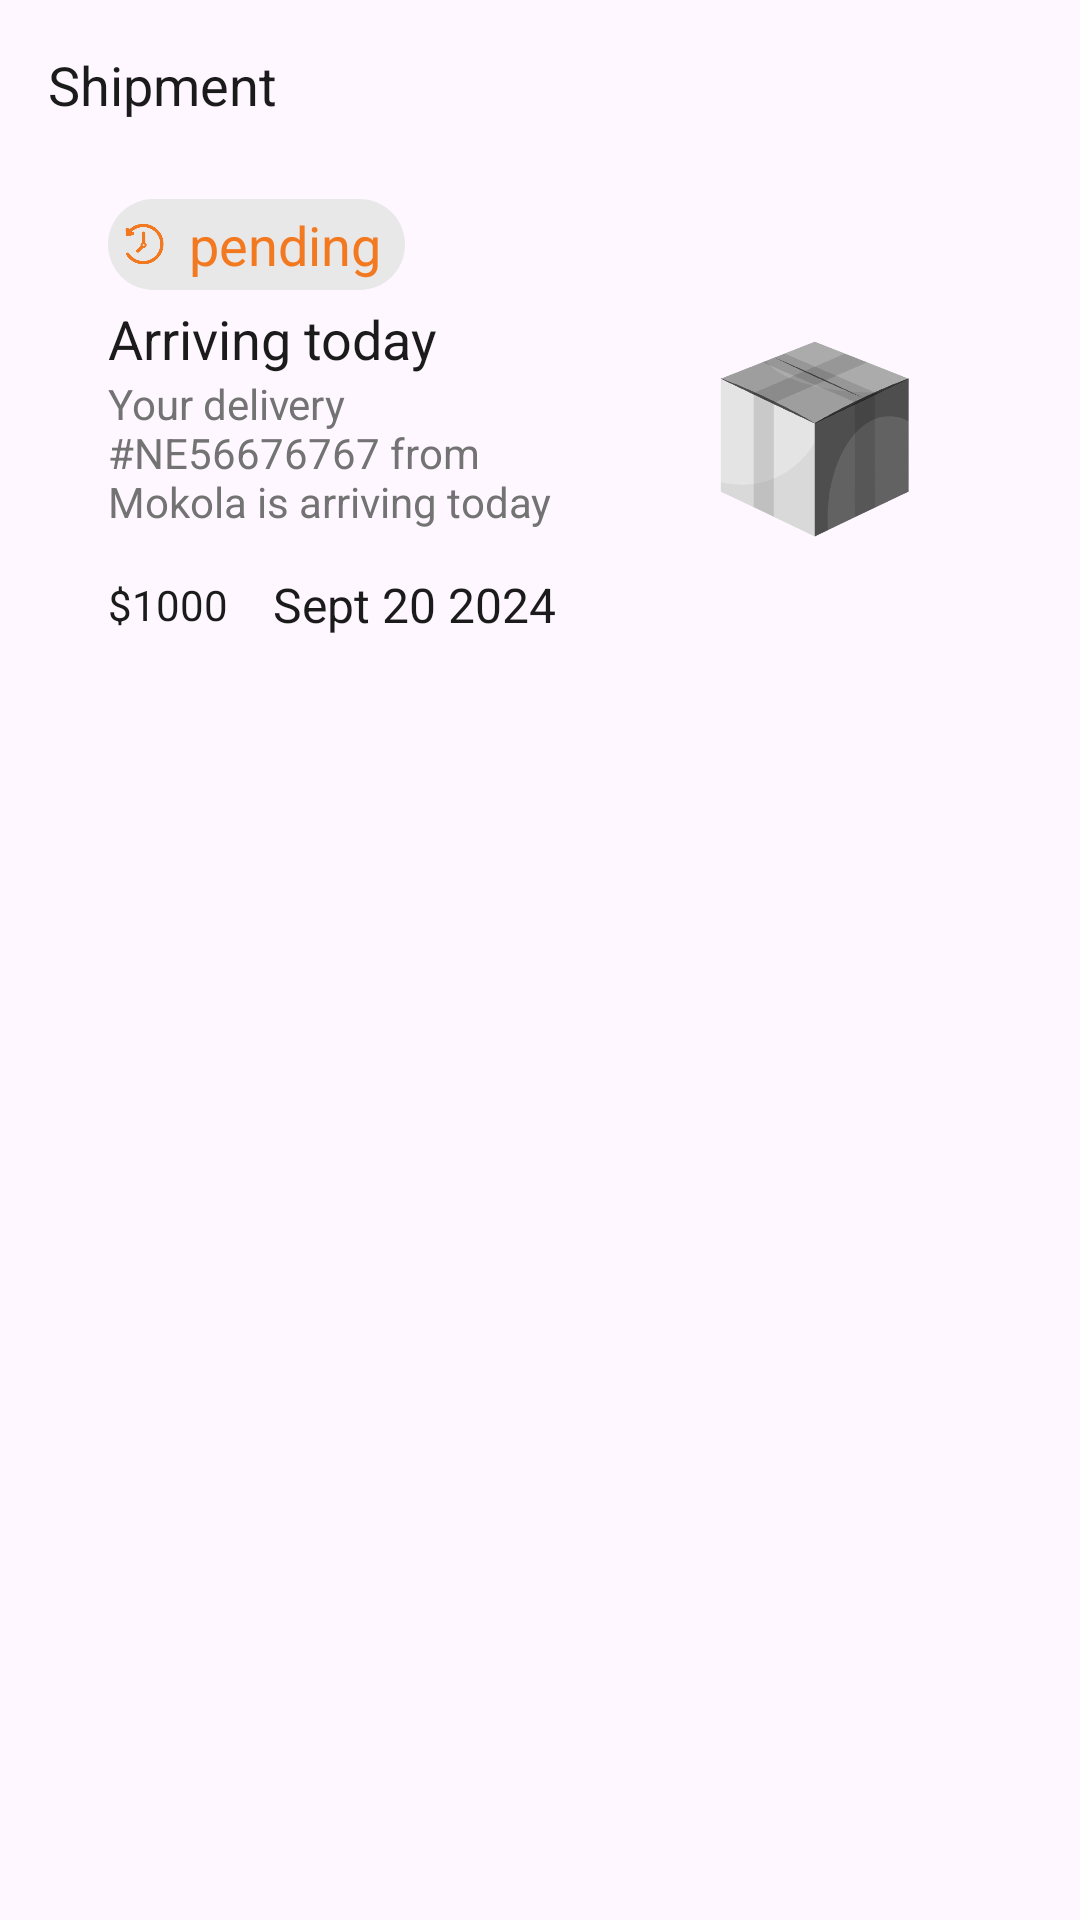

Produce the Android XML layout that renders to this screen, including the resource entries it uses.
<!-- AndroidManifest.xml: application theme Theme.Moov -->
<!-- res/layout/fragment_pending_order.xml -->
<?xml version="1.0" encoding="utf-8"?>
<ScrollView xmlns:android="http://schemas.android.com/apk/res/android"
    xmlns:tools="http://schemas.android.com/tools"
    android:layout_width="match_parent"
    android:layout_height="match_parent"
    xmlns:app="http://schemas.android.com/apk/res-auto"
    tools:context=".fragments.PendingOrderFragment">

    <FrameLayout
        android:layout_width="match_parent"
        android:layout_height="match_parent"
        tools:context=".fragments.ShipmentFragment">


        <RelativeLayout
            android:layout_width="match_parent"
            android:layout_height="wrap_content"
            tools:ignore="MissingConstraints">


            <TextView
                android:id="@+id/shipment_text"
                android:layout_width="wrap_content"
                android:layout_height="wrap_content"
                android:text="@string/shipment_text"
                android:textSize="18sp"
                android:layout_marginEnd="5dp"
                android:layout_marginStart="16dp"
                android:layout_marginTop="16dp"
                android:textColor="@color/black" />




            <RelativeLayout
                android:id="@+id/pending"
                android:layout_width="match_parent"
                android:layout_height="wrap_content"
                android:layout_below="@+id/shipment_text"
                tools:ignore="MissingConstraints,NotSibling"
                android:paddingTop="16dp"
                android:paddingStart="16dp"
                android:paddingEnd="16dp"
                android:layout_marginHorizontal="20dp"
                android:layout_marginVertical="10dp"
                android:background="@drawable/item_track_bg_border">

                <LinearLayout
                    android:layout_width="match_parent"
                    android:layout_height="wrap_content"
                    android:orientation="horizontal">

                    <LinearLayout
                        android:layout_width="wrap_content"
                        android:layout_height="wrap_content"
                        android:layout_weight="1"
                        android:orientation="vertical">

                        <LinearLayout
                            android:layout_width="wrap_content"
                            android:layout_height="wrap_content"
                            android:gravity="center"
                            android:layout_gravity="center_vertical"
                            android:background="@drawable/circular_light_grey_bg"
                            android:layout_marginEnd="8dp"
                            android:layout_marginBottom="4dp"
                            android:orientation="horizontal">

                            <ImageView
                                android:layout_width="24dp"
                                android:layout_height="24dp"
                                android:src="@drawable/ic_shipment"
                                android:contentDescription="@string/sender_icon_img"
                                android:tint="@color/orange"
                                tools:ignore="UseAppTint"
                                android:padding="5dp" />
                            <TextView
                                android:layout_width="wrap_content"
                                android:layout_height="wrap_content"
                                android:text="@string/pending"
                                android:textSize="18sp"
                                android:layout_marginEnd="5dp"
                                android:padding="3dp"
                                android:textColor="@color/orange" />
                        </LinearLayout>

                        <TextView
                            android:layout_width="wrap_content"
                            android:layout_height="wrap_content"
                            android:text="@string/arriving_today"
                            android:textSize="18sp"
                            android:textColor="@color/black" />
                        <TextView
                            android:layout_width="wrap_content"
                            android:layout_height="wrap_content"
                            android:text="@string/delivery_notice"
                            android:textSize="14sp"
                            android:layout_marginEnd="5dp"
                            android:paddingBottom="4dp"
                            android:paddingEnd="40dp"
                            android:paddingStart="0dp"
                            android:textColor="@color/light_grey" />

                        <LinearLayout
                            android:layout_width="wrap_content"
                            android:layout_height="wrap_content"
                            android:layout_marginTop="10dp"
                            android:layout_below="@+id/package_icon"
                            android:gravity="center">

                            <TextView
                                android:layout_width="wrap_content"
                                android:layout_height="wrap_content"
                                android:text="@string/charge"
                                android:textSize="14sp"
                                android:layout_marginEnd="5dp"
                                android:textColor="@color/black" />

                            <View
                                android:layout_width="5dp"
                                android:layout_height="5dp"
                                android:layout_marginEnd="5dp"
                                android:layout_gravity="center_vertical"
                                android:background="@drawable/dot_grey"/>


                            <TextView
                                android:layout_width="wrap_content"
                                android:layout_height="wrap_content"
                                android:text="@string/sept_20_2024"
                                android:textSize="16sp"
                                android:textColor="@color/black" />

                        </LinearLayout>
                    </LinearLayout>




                    <ImageView
                        android:layout_width="150dp"
                        android:layout_height="150dp"
                        android:src="@drawable/box_grey"
                        android:contentDescription="@string/package_icon"
                        android:layout_weight="1"
                        android:layout_marginEnd="20dp"
                        android:layout_marginTop="5dp"
                        />
                </LinearLayout>






            </RelativeLayout>




        </RelativeLayout>

    </FrameLayout>
</ScrollView>
<!-- resources referenced by this layout -->
<resources>
  <color name="black">#ff1b1b1b</color>
  <color name="light_grey">#737373</color>
  <color name="orange">#fff37921</color>
  <!-- drawable box_grey: png bitmap (drawable, 42289 bytes) -->
  <!-- drawable circular_light_grey_bg (drawable) -->
  <?xml version="1.0" encoding="utf-8"?>
  <shape xmlns:android="http://schemas.android.com/apk/res/android">
      <solid android:color="@color/light_grey_001" />
      <corners android:radius="26dp" />
  </shape>
  <!-- drawable ic_shipment: png bitmap (drawable, 26213 bytes) -->
  <string name="arriving_today">Arriving today</string>
  <string name="charge">$1000</string>
  <string name="delivery_notice">Your delivery #NE56676767 from Mokola is arriving today</string>
  <string name="package_icon" />
  <string name="pending">pending</string>
  <string name="sender_icon_img" />
  <string name="sept_20_2024">Sept 20 2024</string>
  <string name="shipment_text">Shipment</string>
  <style name="Theme.Moov" parent="android:Theme.Material.Light.NoActionBar" />
  <color name="light_grey_001">#FFE8E8E8</color>
</resources>
